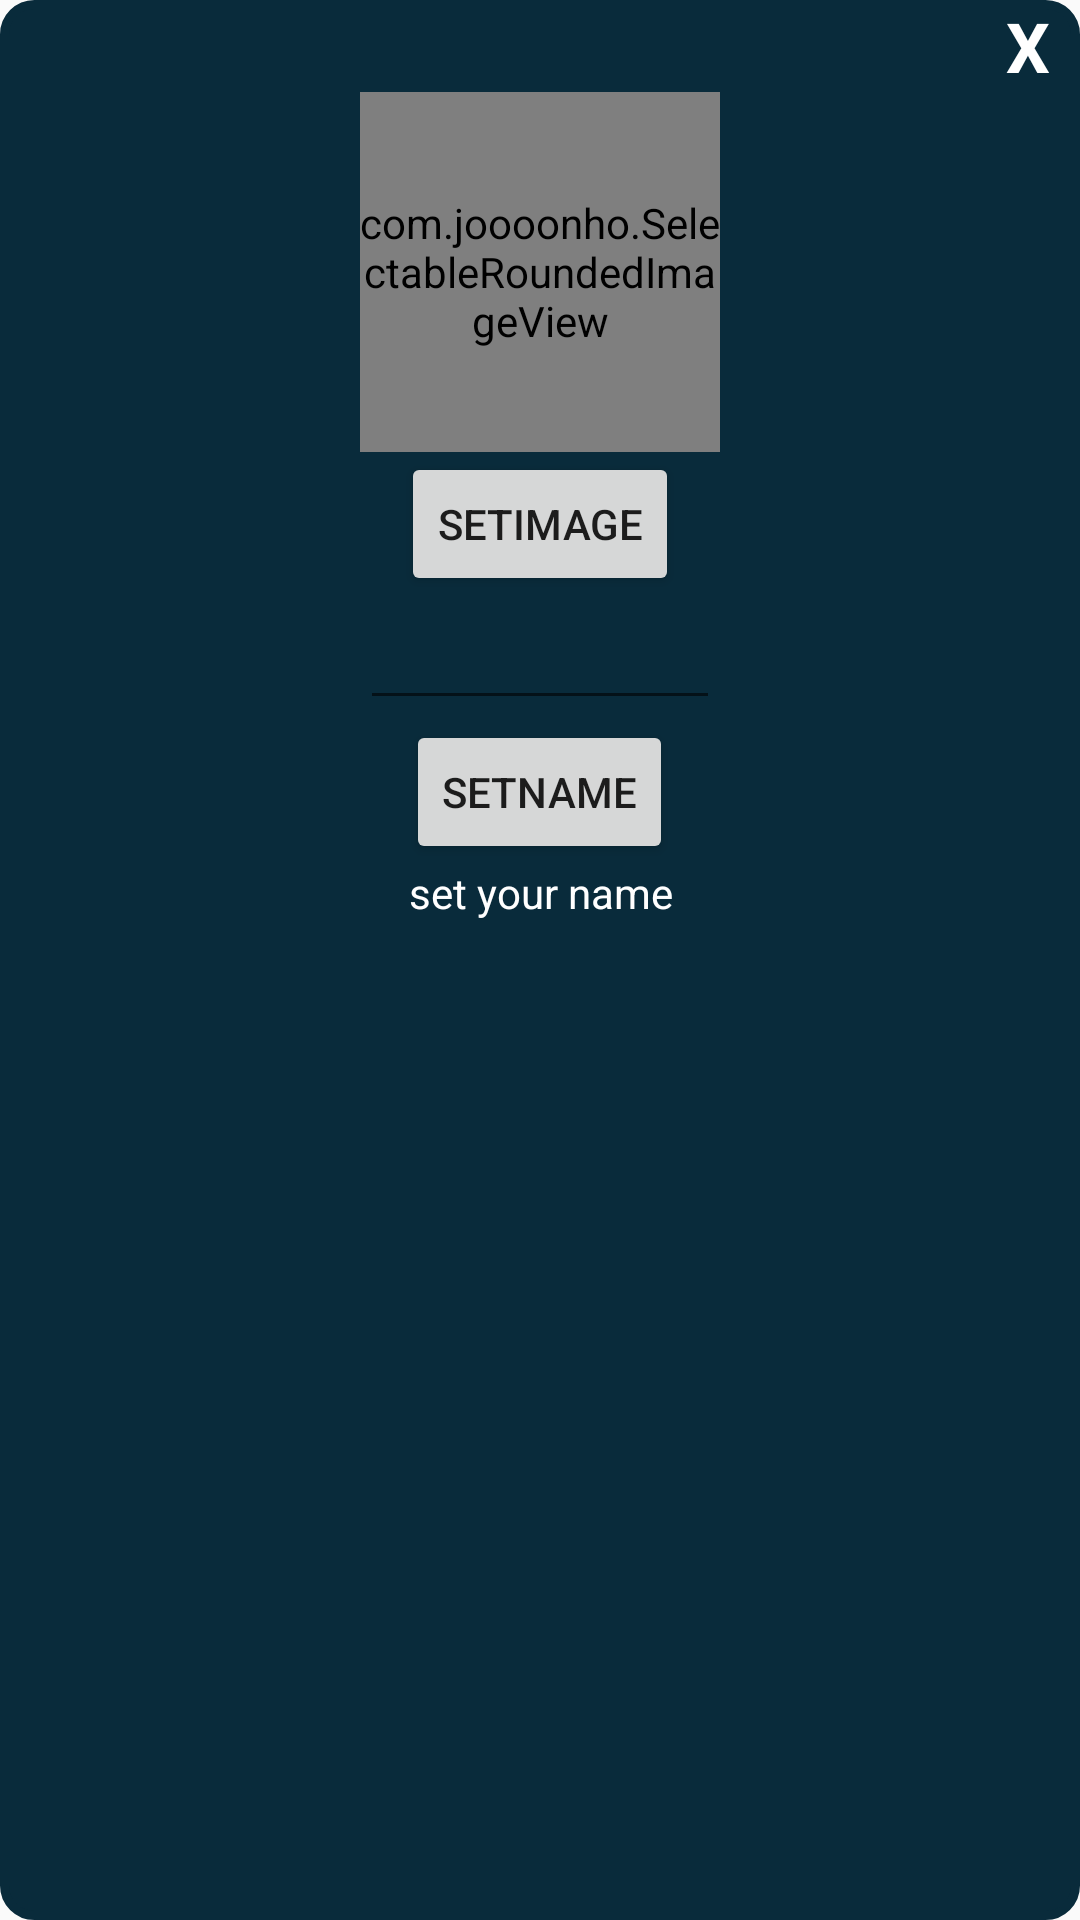

Reconstruct the res/layout file that produces this screen, plus the resources it refers to.
<!-- AndroidManifest.xml: application theme AppTheme -->
<!-- res/layout/profiledialoguebox.xml -->
<?xml version="1.0" encoding="utf-8"?>
<LinearLayout xmlns:android="http://schemas.android.com/apk/res/android"
    android:layout_width="300dp"
    android:layout_height="350dp"
    xmlns:app="http://schemas.android.com/apk/res-auto"
    xmlns:tools="http://schemas.android.com/tools"
    android:background="@drawable/dialoguebackshape"
    android:visibility="visible"
    android:layout_gravity="center"
    tools:context=".Home"
    android:orientation="vertical">
    <LinearLayout
        android:layout_width="match_parent"
        android:layout_height="wrap_content"
        android:layout_gravity="end"
        >
        <TextView
            android:id="@+id/closenow"
            android:layout_width="match_parent"
            android:layout_height="wrap_content"
            android:text="X"
            android:layout_marginRight="10dp"
            android:textColor="#ffff"
            android:textSize="23sp"
            android:textStyle="bold"
            android:gravity="end"
            />
    </LinearLayout>
    <LinearLayout
        android:layout_width="wrap_content"
        android:layout_height="match_parent"
        android:orientation="vertical"
        android:layout_gravity="center">
        <LinearLayout
            android:layout_width="match_parent"
            android:layout_height="match_parent"
            android:orientation="vertical" >
            <com.joooonho.SelectableRoundedImageView
                android:id="@+id/userphoto"
                android:layout_width="120dp"
                android:layout_height="120dp"
                android:layout_gravity="center"
                android:scaleType="centerCrop"
                android:src="@drawable/person"
                app:sriv_border_color="#FFCC00"
                app:sriv_border_width="2dp"
                app:sriv_oval="true" />
            <Button
                android:layout_width="wrap_content"
                android:layout_height="wrap_content"
                android:text="setimage"
                android:layout_gravity="center"
                android:id="@+id/setimage"
                android:onClick="SetImage"
                />
            <EditText
                android:layout_width="match_parent"
                android:layout_height="wrap_content"
                android:id="@+id/editname"
                />
            <Button
                android:layout_width="wrap_content"
                android:layout_height="wrap_content"
                android:text="setname"
                android:layout_gravity="center"
                android:onClick="Setname"
                />
            <TextView
                android:layout_width="match_parent"
                android:layout_height="wrap_content"
                android:layout_gravity="center"
                android:gravity="center"
                android:text="set your name"
                android:textColor="#fff"
                android:id="@+id/myname"
                />
        </LinearLayout>

    </LinearLayout>
</LinearLayout>
<!-- resources referenced by this layout -->
<resources>
  <!-- drawable dialoguebackshape (drawable) -->
  <?xml version="1.0" encoding="utf-8"?>
  <shape  xmlns:android="http://schemas.android.com/apk/res/android"
      android:shape="rectangle"
      >
      <size android:height="350dp" android:width="300dp"></size>
      <corners android:radius="10dp"></corners>
      <stroke android:width="3dp" android:color="#092b3b"></stroke>
      <solid android:color="#092b3b"></solid>
  </shape>
  <!-- drawable person (drawable) -->
  <vector android:height="24dp" android:tint="#FEFDFF"
      android:viewportHeight="24.0" android:viewportWidth="24.0"
      android:width="24dp" xmlns:android="http://schemas.android.com/apk/res/android">
      <path android:fillColor="#FF000000" android:pathData="M15,12c2.21,0 4,-1.79 4,-4s-1.79,-4 -4,-4 -4,1.79 -4,4 1.79,4 4,4zM6,10L6,7L4,7v3L1,10v2h3v3h2v-3h3v-2L6,10zM15,14c-2.67,0 -8,1.34 -8,4v2h16v-2c0,-2.66 -5.33,-4 -8,-4z"/>
  </vector>
  <style name="AppTheme" parent="Base.Theme.AppCompat.Light.DarkActionBar">
          
          <item name="cardViewStyle">@style/CardView</item>
          <item name="navigationViewStyle">@style/Widget.Design.NavigationView</item>
          <item name="colorPrimary">@color/colorPrimary</item>
          <item name="colorPrimaryDark">@color/colorPrimaryDark</item>
          <item name="colorAccent">@color/colorAccent</item>
          <item name="textInputStyle">@style/Widget.Design.TextInputLayout</item>
      </style>
  <color name="colorPrimary">#059b84</color>
  <color name="colorPrimaryDark">#05493f</color>
  <color name="colorAccent">#FF4081</color>
</resources>
